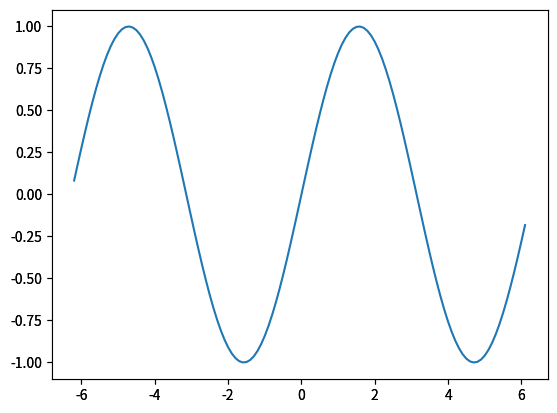

This chart was generated by the following Python code:
import numpy as np

x = np.arange(-6.2, 6.2, 0.1)

import matplotlib.pyplot as plt

plt.plot(x, np.sin(x))
# plt.savefig('sine.png')

print(plt.gcf().subplots().bbox)


plt.plot(x, np.sin(x))
sine_figure = plt.gcf()  # “gcf” = “get current figure”
sine_figure.savefig('sine.png')

print(sine_figure.__class__)